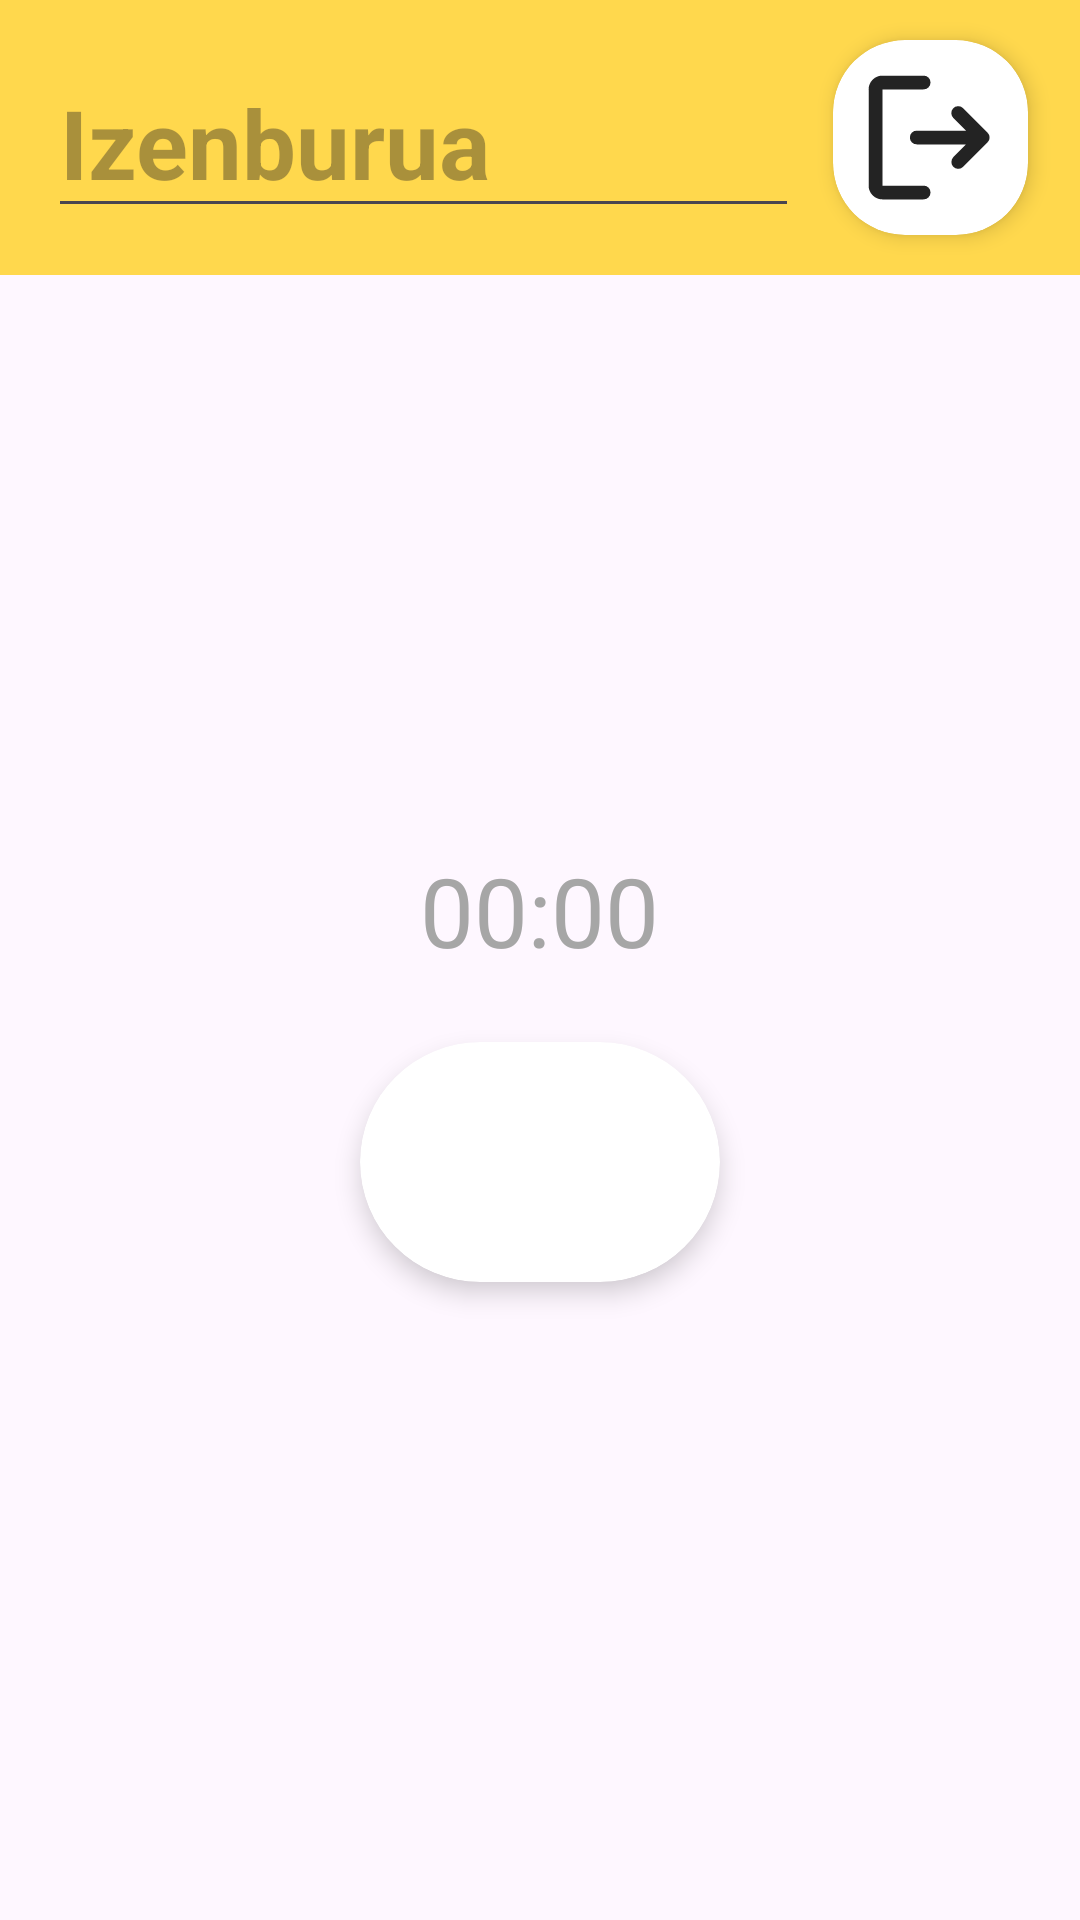

Android layout source for this screen:
<!-- AndroidManifest.xml: application theme Theme.Koadernoa -->
<!-- res/layout/activity_audio_recorder.xml -->
<?xml version="1.0" encoding="utf-8"?>
<androidx.constraintlayout.widget.ConstraintLayout xmlns:android="http://schemas.android.com/apk/res/android"
    xmlns:app="http://schemas.android.com/apk/res-auto"
    xmlns:tools="http://schemas.android.com/tools"
    android:id="@+id/main"
    android:layout_width="match_parent"
    android:layout_height="match_parent"
    android:fitsSystemWindows="true"
    android:orientation="vertical"
    tools:context=".AudioRecorderActivity">

    <Toolbar
        android:id="@+id/tool_bar"
        android:layout_width="match_parent"
        android:layout_height="wrap_content"
        android:background="@color/orange"
        app:layout_constraintTop_toTopOf="parent">

        <androidx.constraintlayout.widget.ConstraintLayout
            android:layout_width="match_parent"
            android:layout_height="wrap_content"
            android:orientation="horizontal">

            <EditText
                android:id="@+id/title"
                android:layout_width="0dp"
                android:layout_height="wrap_content"
                android:autofillHints="name"
                android:ellipsize="end"
                android:hint="@string/title_hint"
                android:inputType="text"
                android:singleLine="true"
                android:textColor="@color/dark_gray"
                android:textSize="32sp"
                android:textStyle="bold"
                app:layout_constraintBottom_toBottomOf="parent"
                app:layout_constraintEnd_toStartOf="@+id/exit_button_cardview"
                app:layout_constraintStart_toStartOf="parent"
                app:layout_constraintTop_toTopOf="parent" />

            <androidx.cardview.widget.CardView
                android:id="@+id/exit_button_cardview"
                android:layout_width="wrap_content"
                android:layout_height="wrap_content"
                android:layout_marginEnd="6dp"
                app:cardCornerRadius="24dp"
                app:cardElevation="4dp"
                app:cardUseCompatPadding="true"
                app:layout_constraintBottom_toBottomOf="parent"
                app:layout_constraintEnd_toEndOf="parent"
                app:layout_constraintTop_toTopOf="parent">

                <ImageButton
                    android:id="@+id/exit_button"
                    android:layout_width="65dp"
                    android:layout_height="65dp"
                    android:background="@null"
                    android:padding="5dp"
                    android:scaleType="fitCenter"
                    android:src="@drawable/ic_exit" />

            </androidx.cardview.widget.CardView>
        </androidx.constraintlayout.widget.ConstraintLayout>
    </Toolbar>

    <LinearLayout
        android:layout_width="match_parent"
        android:layout_height="wrap_content"
        android:gravity="center"
        android:orientation="vertical"
        app:layout_constraintBottom_toBottomOf="parent"
        app:layout_constraintTop_toBottomOf="@+id/tool_bar">

        <com.chibde.visualizer.LineBarVisualizer
            android:id="@+id/audio_visualizer"
            android:layout_width="match_parent"
            android:layout_height="100dp"
            android:layout_marginStart="40dp"
            android:layout_marginEnd="40dp"
            android:visibility="gone" />

        <TextView
            android:id="@+id/timer"
            android:layout_width="wrap_content"
            android:layout_height="wrap_content"
            android:text="00:00"
            android:textColor="@color/light_gray"
            android:textSize="32sp" />

        <androidx.cardview.widget.CardView
            android:id="@+id/stop_button"
            android:layout_width="wrap_content"
            android:layout_height="wrap_content"
            android:backgroundTint="@color/red"
            android:clickable="true"
            android:focusable="true"
            android:foreground="?attr/selectableItemBackground"
            app:cardCornerRadius="50dp"
            app:cardElevation="5dp"
            app:cardUseCompatPadding="true">

            <ImageView
                android:layout_width="120dp"
                android:layout_height="80dp"
                android:src="@drawable/ic_stop_recording" />

        </androidx.cardview.widget.CardView>

        <androidx.cardview.widget.CardView
            android:id="@+id/play_button"
            android:layout_width="wrap_content"
            android:layout_height="wrap_content"
            android:backgroundTint="@color/white"
            android:clickable="true"
            android:focusable="true"
            android:foreground="?attr/selectableItemBackground"
            android:visibility="gone"
            app:cardCornerRadius="50dp"
            app:cardElevation="5dp"
            app:cardUseCompatPadding="true">

            <ImageView
                android:id="@+id/play_button_image"
                android:layout_width="120dp"
                android:layout_height="80dp"
                android:src="@drawable/ic_play_audio" />

        </androidx.cardview.widget.CardView>
    </LinearLayout>
</androidx.constraintlayout.widget.ConstraintLayout>
<!-- resources referenced by this layout -->
<resources>
  <color name="dark_gray">#232323</color>
  <color name="light_gray">#A6A6A6</color>
  <color name="orange">#FFD84D</color>
  <color name="white">#FFFFFFFF</color>
  <!-- drawable ic_exit (drawable) -->
  <vector xmlns:android="http://schemas.android.com/apk/res/android" android:autoMirrored="false" android:height="20dp" android:tint="@color/dark_gray" android:viewportHeight="960" android:viewportWidth="960" android:width="20dp">
        
      <path android:fillColor="@android:color/white" android:pathData="M200,840Q167,840 143.5,816.5Q120,793 120,760L120,200Q120,167 143.5,143.5Q167,120 200,120L440,120Q457,120 468.5,131.5Q480,143 480,160Q480,177 468.5,188.5Q457,200 440,200L200,200Q200,200 200,200Q200,200 200,200L200,760Q200,760 200,760Q200,760 200,760L440,760Q457,760 468.5,771.5Q480,783 480,800Q480,817 468.5,828.5Q457,840 440,840L200,840ZM687,520L400,520Q383,520 371.5,508.5Q360,497 360,480Q360,463 371.5,451.5Q383,440 400,440L687,440L612,365Q601,354 601,338Q601,322 612,310Q623,298 640,297.5Q657,297 669,309L812,452Q824,464 824,480Q824,496 812,508L669,651Q657,663 640.5,662.5Q624,662 612,650Q601,638 601.5,621.5Q602,605 613,594L687,520Z"/>
      
  </vector>
  <!-- drawable ic_play_audio (drawable) -->
  <vector xmlns:android="http://schemas.android.com/apk/res/android" android:height="36dp" android:tint="@color/black" android:viewportHeight="960" android:viewportWidth="960" android:width="36dp">
        
      <path android:fillColor="@android:color/white" android:pathData="M320,687L320,273Q320,256 332,244.5Q344,233 360,233Q365,233 370.5,234.5Q376,236 381,239L707,446Q716,452 720.5,461Q725,470 725,480Q725,490 720.5,499Q716,508 707,514L381,721Q376,724 370.5,725.5Q365,727 360,727Q344,727 332,715.5Q320,704 320,687ZM400,480L400,480L400,480ZM400,614L610,480L400,346L400,614Z"/>
      
  </vector>
  <!-- drawable ic_stop_recording (drawable) -->
  <vector xmlns:android="http://schemas.android.com/apk/res/android" android:height="64dp" android:width="64dp" android:tint="@color/white" android:viewportHeight="960" android:viewportWidth="960">
        
      <path android:fillColor="@android:color/white" android:pathData="M360,640L600,640Q617,640 628.5,628.5Q640,617 640,600L640,360Q640,343 628.5,331.5Q617,320 600,320L360,320Q343,320 331.5,331.5Q320,343 320,360L320,600Q320,617 331.5,628.5Q343,640 360,640ZM480,880Q397,880 324,848.5Q251,817 197,763Q143,709 111.5,636Q80,563 80,480Q80,397 111.5,324Q143,251 197,197Q251,143 324,111.5Q397,80 480,80Q563,80 636,111.5Q709,143 763,197Q817,251 848.5,324Q880,397 880,480Q880,563 848.5,636Q817,709 763,763Q709,817 636,848.5Q563,880 480,880ZM480,800Q614,800 707,707Q800,614 800,480Q800,346 707,253Q614,160 480,160Q346,160 253,253Q160,346 160,480Q160,614 253,707Q346,800 480,800ZM480,480Q480,480 480,480Q480,480 480,480Q480,480 480,480Q480,480 480,480Q480,480 480,480Q480,480 480,480Q480,480 480,480Q480,480 480,480Z"/>
      
  </vector>
  <string name="title_hint">Izenburua</string>
  <style name="Theme.Koadernoa" parent="Base.Theme.Koadernoa" />
  <color name="black">#FF000000</color>
  <style name="Base.Theme.Koadernoa" parent="Theme.Material3.DayNight.NoActionBar">
          
          
      </style>
</resources>
